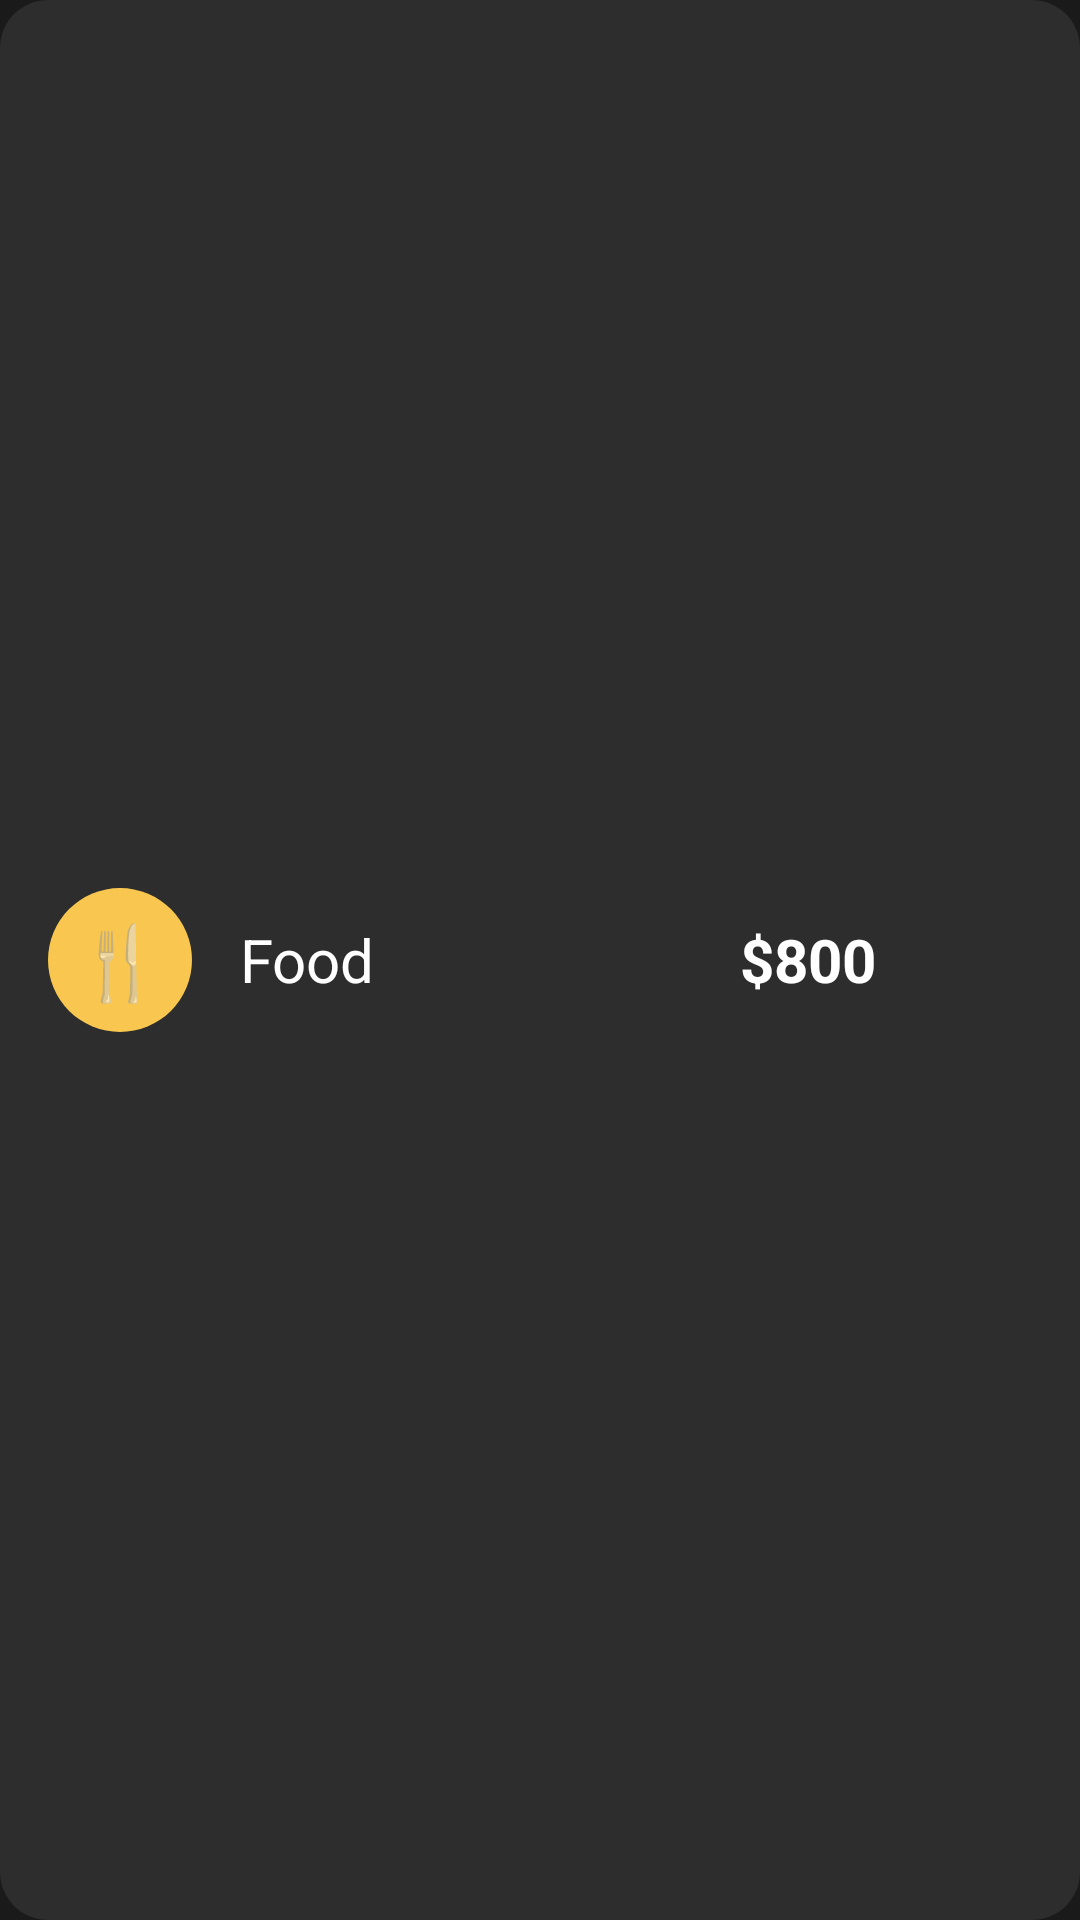

Produce the Android XML layout that renders to this screen, including the resource entries it uses.
<!-- AndroidManifest.xml: application theme Theme.SpendingTracker -->
<!-- res/layout/category_summary_item.xml -->
<?xml version="1.0" encoding="utf-8"?>
<LinearLayout xmlns:android="http://schemas.android.com/apk/res/android"
    xmlns:app="http://schemas.android.com/apk/res-auto"
    android:layout_width="match_parent"
    android:layout_height="wrap_content"
    android:orientation="horizontal"
    android:background="@drawable/rounded_card"
    android:padding="16dp"
    android:gravity="center_vertical"
    android:layout_marginBottom="12dp">

    
    <TextView
        android:id="@+id/categoryIcon"
        android:layout_width="48dp"
        android:layout_height="48dp"
        android:background="@drawable/category_icon_background"
        android:text="🍴"
        android:textSize="24sp"
        android:gravity="center"
        android:layout_marginEnd="16dp"/>

    
    <ImageView
        android:id="@+id/categoryIconDrawable"
        android:layout_width="48dp"
        android:layout_height="48dp"
        android:background="@drawable/category_icon_background"
        android:padding="8dp"
        android:visibility="gone"
        android:layout_marginEnd="16dp"/>

    
    <TextView
        android:id="@+id/categoryName"
        android:layout_width="0dp"
        android:layout_height="wrap_content"
        android:layout_weight="1"
        android:text="Food"
        android:textColor="@color/white"
        android:textSize="20sp"/>

    
    <TextView
        android:id="@+id/categoryAmount"
        android:layout_width="wrap_content"
        android:layout_height="wrap_content"
        android:text="$800"
        android:textColor="@color/white"
        android:textSize="20sp"
        android:textStyle="bold"/>

    
    <ImageButton
        android:id="@+id/deleteButton"
        android:layout_width="40dp"
        android:layout_height="40dp"
        android:layout_marginStart="12dp"
        android:background="?attr/selectableItemBackgroundBorderless"
        android:src="@drawable/ic_bin"
        android:contentDescription="Delete"
        android:padding="8dp"
        app:tint="@color/yellow_primary"/>

</LinearLayout>
<!-- resources referenced by this layout -->
<resources>
  <color name="white">#FFFFFF</color>
  <color name="yellow_primary">#F9C74F</color>
  <!-- drawable category_icon_background (drawable) -->
  <?xml version="1.0" encoding="utf-8"?>
  <shape xmlns:android="http://schemas.android.com/apk/res/android"
      android:shape="oval">
      <solid android:color="@color/yellow_primary"/>
      <size android:width="48dp" android:height="48dp"/>
  </shape>
  <!-- drawable rounded_card (drawable) -->
  <?xml version="1.0" encoding="utf-8"?>
  <shape xmlns:android="http://schemas.android.com/apk/res/android">
      <solid android:color="@color/dark_gray"/>
      <corners android:radius="16dp"/>
  </shape>
  <style name="Theme.SpendingTracker" parent="Theme.MaterialComponents.DayNight.NoActionBar">
          
          <item name="colorPrimary">@color/yellow_primary</item>
          <item name="colorPrimaryVariant">@color/yellow_dark</item>
          <item name="colorOnPrimary">@color/black</item>
          
          <item name="colorSecondary">@color/yellow_primary</item>
          <item name="colorSecondaryVariant">@color/yellow_dark</item>
          <item name="colorOnSecondary">@color/black</item>
          
          <item name="android:windowBackground">@color/black_background</item>
          <item name="android:colorBackground">@color/black_background</item>
          <item name="colorSurface">@color/dark_gray</item>
          <item name="colorOnSurface">@color/white</item>
          
          <item name="android:statusBarColor">@color/black_background</item>
          <item name="android:windowLightStatusBar" tools:targetApi="m">false</item>
      </style>
  <color name="dark_gray">#2D2D2D</color>
  <color name="yellow_dark">#E5B03D</color>
  <color name="black">#000000</color>
  <color name="black_background">#1A1A1A</color>
</resources>
